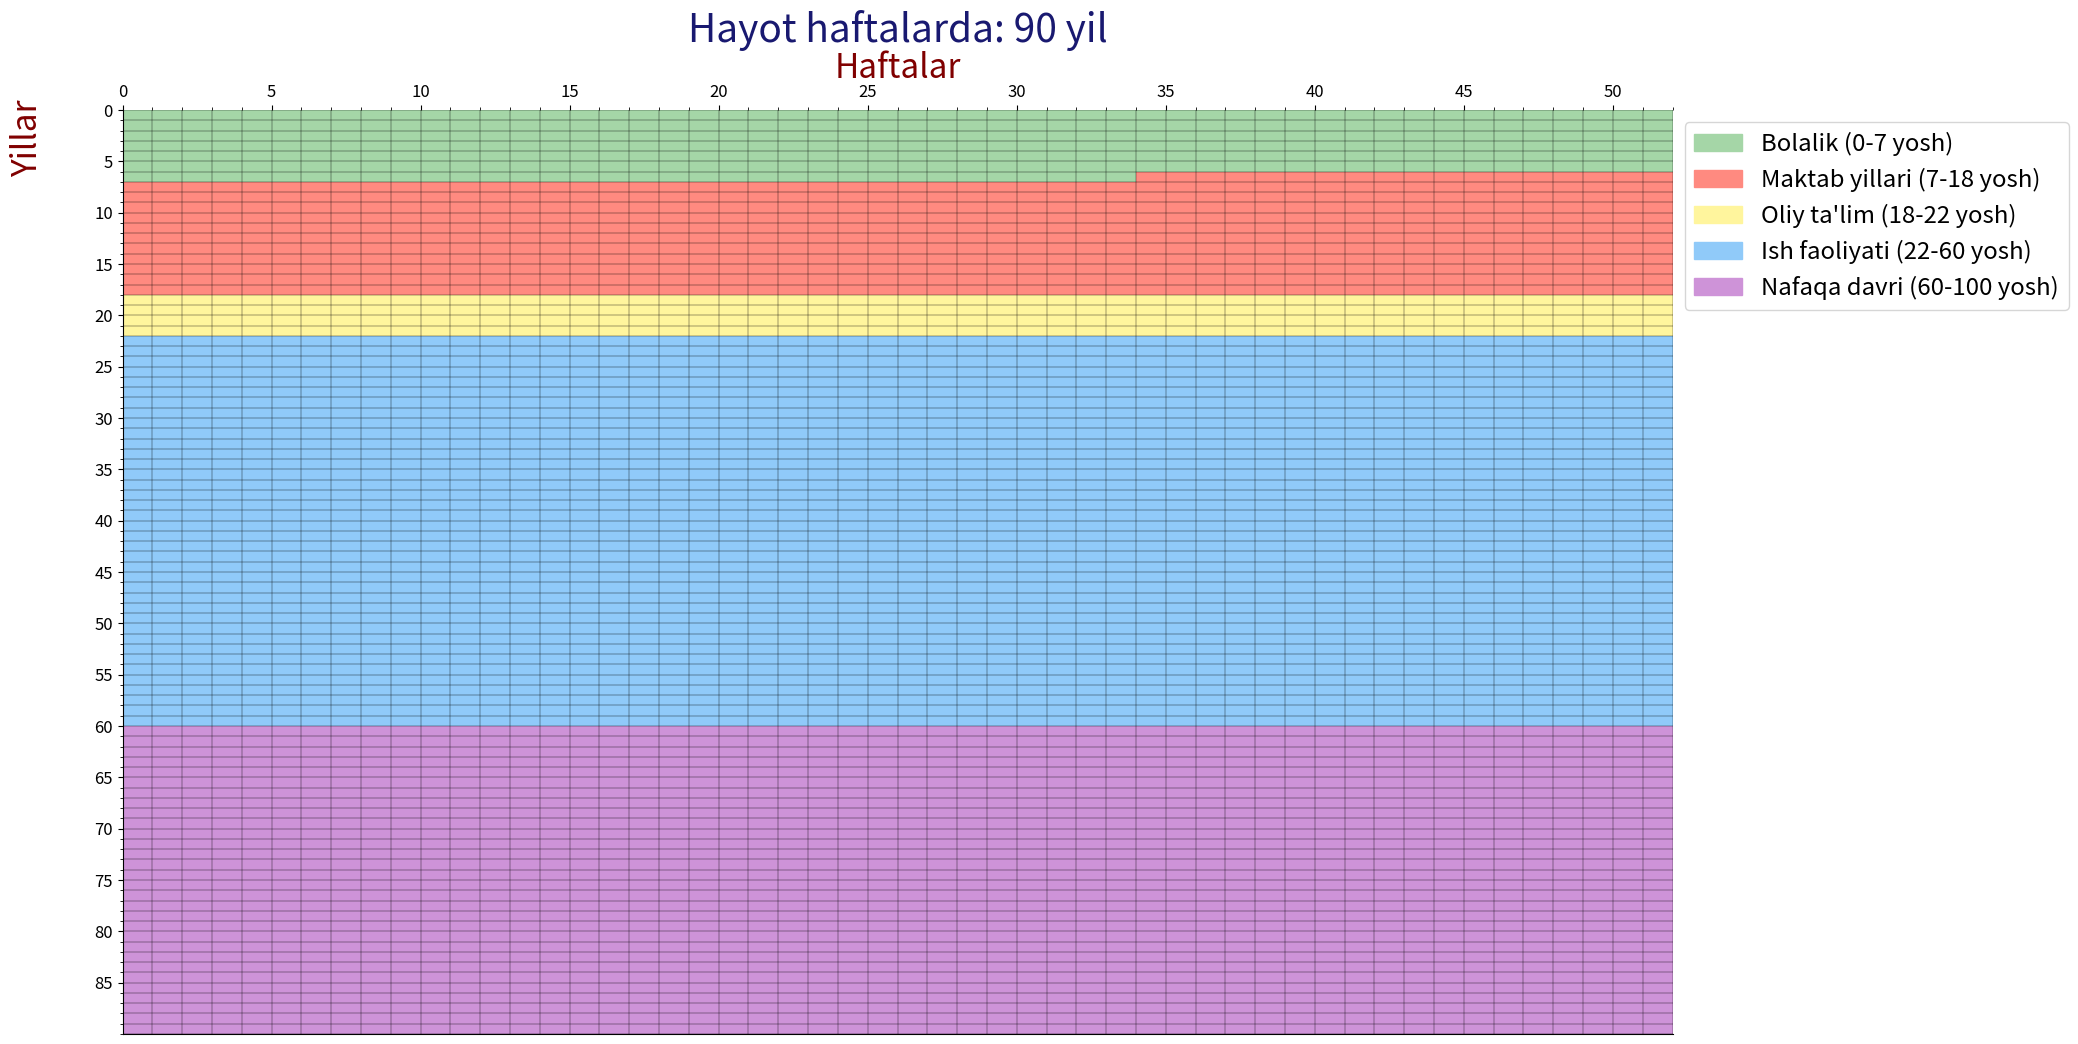

This chart was generated by the following Python code: (Note: this script raises an exception after producing the figure.)
import matplotlib.pyplot as plt
from matplotlib import colors
import numpy as np
import matplotlib.patches as mpatches
import math
from datetime import datetime
import textwrap

# Define the number of years and weeks per year
years = 90
weeks_per_year = 52

# Create the data and reshape it
data = np.arange(1, years * weeks_per_year + 1).reshape(years, weeks_per_year)

# Create discrete colormap
cmap = colors.ListedColormap([
    "#A5D6A7",  # Early Childhood
    "#FF8A80",  # School Years
    "#FFF59D",  # College
    "#90CAF9",  # Career
    "#CE93D8"   # Retirement
])

# Define the bounds
bounds = [0, 347, 937, 1145, 3121, 5200]
norm = colors.BoundaryNorm(bounds, cmap.N)

fig, ax = plt.subplots(figsize=(20, 12))
extent = [0, weeks_per_year, years, 0]
im = ax.imshow(data, cmap=cmap, norm=norm, aspect='auto', extent=extent)

im.format_cursor_data = lambda data: ""

# Draw gridlines
ax.grid(which='both', axis='both', linestyle='-', color='k', linewidth=0.27)

# Set ticks for weeks on x-axis
ax.set_xticks(np.arange(0, weeks_per_year, 5))
ax.set_xticks(np.arange(0, weeks_per_year + 1, 1), minor=True)

# Set ticks for years on y-axis
ax.set_yticks(np.arange(0, years, 5))
ax.set_yticks(np.arange(0, years + 1, 1), minor=True)

tick_label_size = 12  # Define your desired tick label size here
ax.tick_params(axis='both', which='major', labelsize=tick_label_size)
ax.tick_params(axis='both', which='minor', labelsize=tick_label_size * 0.8)

# Place x-axis labels on top
ax.xaxis.set_ticks_position('top')
ax.xaxis.set_label_position('top')

# Hide the top and right spines
ax.spines['top'].set_visible(False)
ax.spines['right'].set_visible(False)

# Set labels and title
ax.set_xlabel('Haftalar', fontsize=24, color='#800000')
ax.set_ylabel('Yillar', fontsize=24, color='#800000')
ax.yaxis.set_label_position('left')
ax.yaxis.set_label_coords(-0.05, 0.97)
plt.title('Hayot haftalarda: 90 yil', fontsize=28, color='#191970')

# Create custom legend
legend_patches = [
    mpatches.Patch(color="#A5D6A7", label='Bolalik (0-7 yosh)'),
    mpatches.Patch(color="#FF8A80", label='Maktab yillari (7-18 yosh)'),
    mpatches.Patch(color="#FFF59D", label='Oliy ta\'lim (18-22 yosh)'),
    mpatches.Patch(color="#90CAF9", label='Ish faoliyati (22-60 yosh)'),
    mpatches.Patch(color="#CE93D8", label='Nafaqa davri (60-100 yosh)')
]

# Add the legend to the plot, positioned to the top right and outside the plot
ax.legend(handles=legend_patches, loc='upper left', bbox_to_anchor=(1, 1), fontsize='xx-large')

# Annotate the weeks
def annotate_week(ax, week, text, previous_annotations, right_annotations_y):
    year = week // weeks_per_year
    week_in_year = week % weeks_per_year

    # Calculate the center of the box for the given week
    center_x = week_in_year + 0.5
    center_y = year + 0.5

    # Wrap text if it's too long
    wrapped_text = "\n".join(textwrap.wrap(text, width=30))

    # Determine the x and y offset based on position to avoid overlap
    if week_in_year <= 26:
        x_offset = -150  # Adjust for outside the grid
        ha = 'right'
    else:
        x_offset = 150  # Adjust for outside the grid
        ha = 'left'
        center_y = right_annotations_y.pop(0)  # Adjust y position for right-side annotations

    # Calculate the offset for the annotation text to avoid overlap
    offset = 0
    for prev_center_y, prev_text in previous_annotations:
        if abs(prev_center_y - center_y) < 5:  # If the y position is very close to previous
            offset += 20  # Adjust the offset as needed to avoid overlap

    xytext = (x_offset, center_y + offset)

    # Create the main annotation box with the updated placement
    ax.annotate(
        wrapped_text,
        xy=(center_x, center_y),
        xytext=xytext,
        textcoords='data',
        va='center', ha=ha,
        bbox=dict(boxstyle='round', facecolor='white', edgecolor='black'),
        fontsize=14,
        arrowprops=dict(arrowstyle='-|>', edgecolor='black', facecolor='black', shrinkA=0, shrinkB=5, connectionstyle="arc3,rad=0.1"),
        annotation_clip=False
    )

    # Append the current center_y and text length to the list of previous annotations
    previous_annotations.append((center_y + offset, wrapped_text))

def week_calculator(birthday, date_str):
    birth_date = datetime.strptime(birthday, "%d.%m.%Y")
    target_date = datetime.strptime(date_str, "%d.%m.%Y")
    delta = target_date - birth_date
    return delta.days // 7  # Convert days to weeks

def weeks_from_birthday_to_today(birthday):
    birth_date = datetime.strptime(birthday, "%d.%m.%Y")
    today = datetime.today()
    delta = today - birth_date
    return delta.days // 7  # Convert days to weeks

def draw_life_line(ax, birthday):
    weeks_to_today = weeks_from_birthday_to_today(birthday)
    current_year = weeks_to_today // weeks_per_year
    current_week_in_year = weeks_to_today % weeks_per_year

    for row in range(current_year + 1):
        if row == current_year:
            ax.hlines(y=row + 0.5, xmin=0, xmax=current_week_in_year, color='black', linewidth=2, linestyle='-')
        else:
            ax.hlines(y=row + 0.5, xmin=0, xmax=weeks_per_year, color='black', linewidth=2, linestyle='-')

# Main function
def main():
    # Get user's birthday
    birthday_input = input("Enter your birthday (dd.mm.yyyy): ")
    
    # Validate birthday input
    try:
        datetime.strptime(birthday_input, "%d.%m.%Y")
    except ValueError:
        print("Please enter a valid date in dd.mm.yyyy format.")
        return

    # Draw life line from birthday to today
    draw_life_line(ax, birthday_input)

    previous_annotations = []
    right_annotations_y = list(range(10, 90, 10))  # Adjust the range and step as needed

    stop_loop = False
    while not stop_loop:
        date_input = input("Enter an important date (dd.mm.yyyy) (or type 'stop' to stop): ")
        
        if date_input.lower() == 'stop':
            stop_loop = True
            continue
        
        try:
            week_number = week_calculator(birthday_input, date_input)
            annotation_text = input("Enter the annotation text: ")

            # Annotate the user input
            annotate_week(ax, week_number, annotation_text, previous_annotations, right_annotations_y)
            
            # Display the updated plot
            plt.draw()
        except ValueError:
            print("Please enter a valid date in dd.mm.yyyy format.")

    plt.tight_layout()
    plt.show()

if __name__ == "__main__":
    main()
